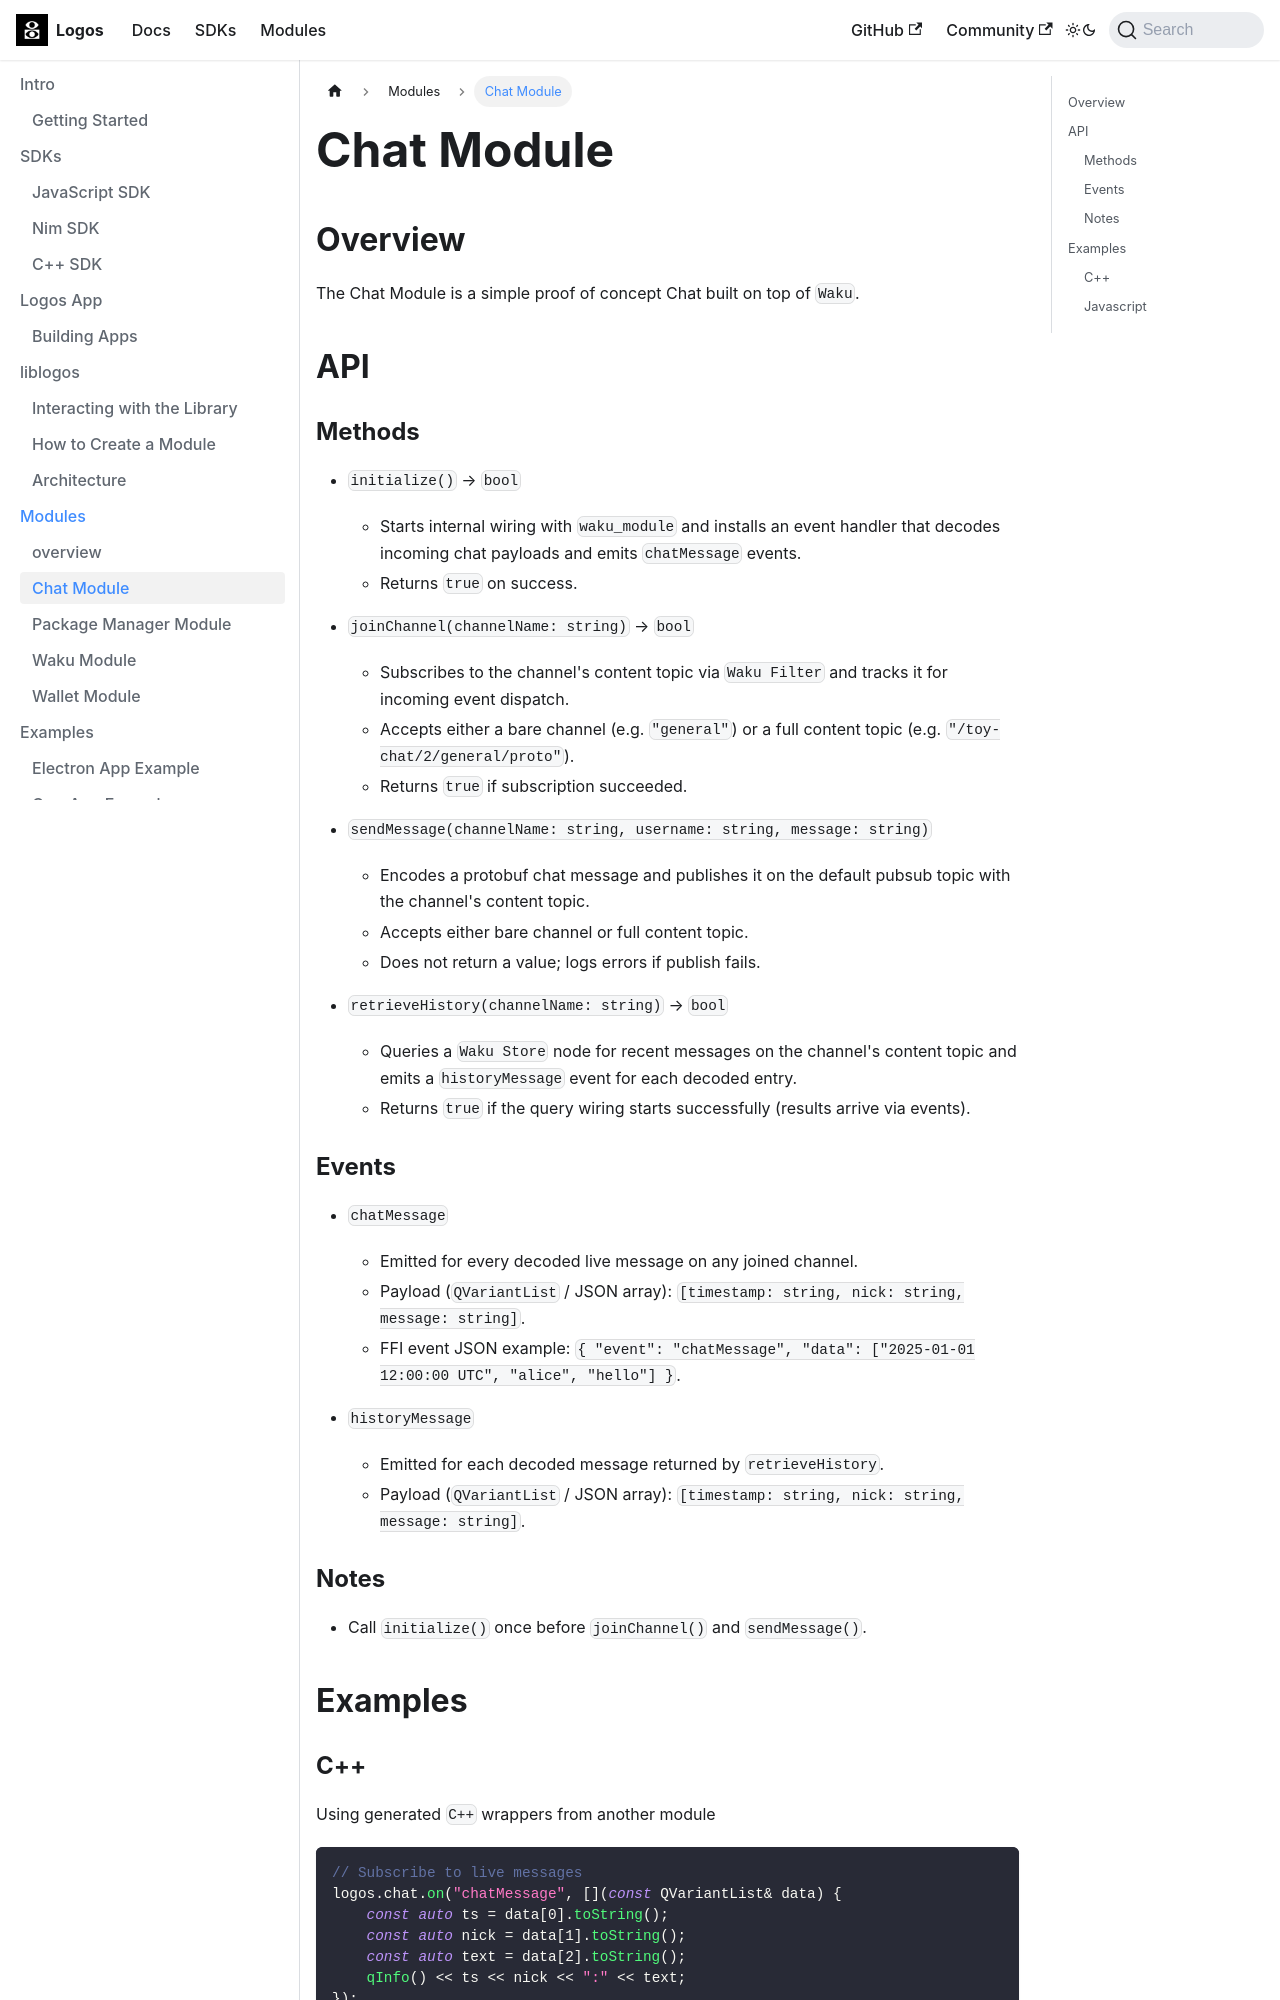

repository: logos-co/logos-core-poc · page: docs/modules/chat.html · generator: docusaurus

---
title: Chat Module
description: Overview and usage of the Logos chat module.
---

# Chat Module

## Overview

The Chat Module is a simple proof of concept Chat built on top of `Waku`.

## API

### Methods

- `initialize()` → `bool`
  - Starts internal wiring with `waku_module` and installs an event handler that decodes incoming chat payloads and emits `chatMessage` events.
  - Returns `true` on success.

- `joinChannel(channelName: string)` → `bool`
  - Subscribes to the channel's content topic via `Waku Filter` and tracks it for incoming event dispatch.
  - Accepts either a bare channel (e.g. `"general"`) or a full content topic (e.g. `"/toy-chat/2/general/proto"`).
  - Returns `true` if subscription succeeded.

- `sendMessage(channelName: string, username: string, message: string)`
  - Encodes a protobuf chat message and publishes it on the default pubsub topic with the channel's content topic.
  - Accepts either bare channel or full content topic.
  - Does not return a value; logs errors if publish fails.

- `retrieveHistory(channelName: string)` → `bool`
  - Queries a `Waku Store` node for recent messages on the channel's content topic and emits a `historyMessage` event for each decoded entry.
  - Returns `true` if the query wiring starts successfully (results arrive via events).

### Events

- `chatMessage`
  - Emitted for every decoded live message on any joined channel.
  - Payload (`QVariantList` / JSON array): `[timestamp: string, nick: string, message: string]`.
  - FFI event JSON example: `{ "event": "chatMessage", "data": ["2025-01-01 12:00:00 UTC", "alice", "hello"] }`.

- `historyMessage`
  - Emitted for each decoded message returned by `retrieveHistory`.
  - Payload (`QVariantList` / JSON array): `[timestamp: string, nick: string, message: string]`.
